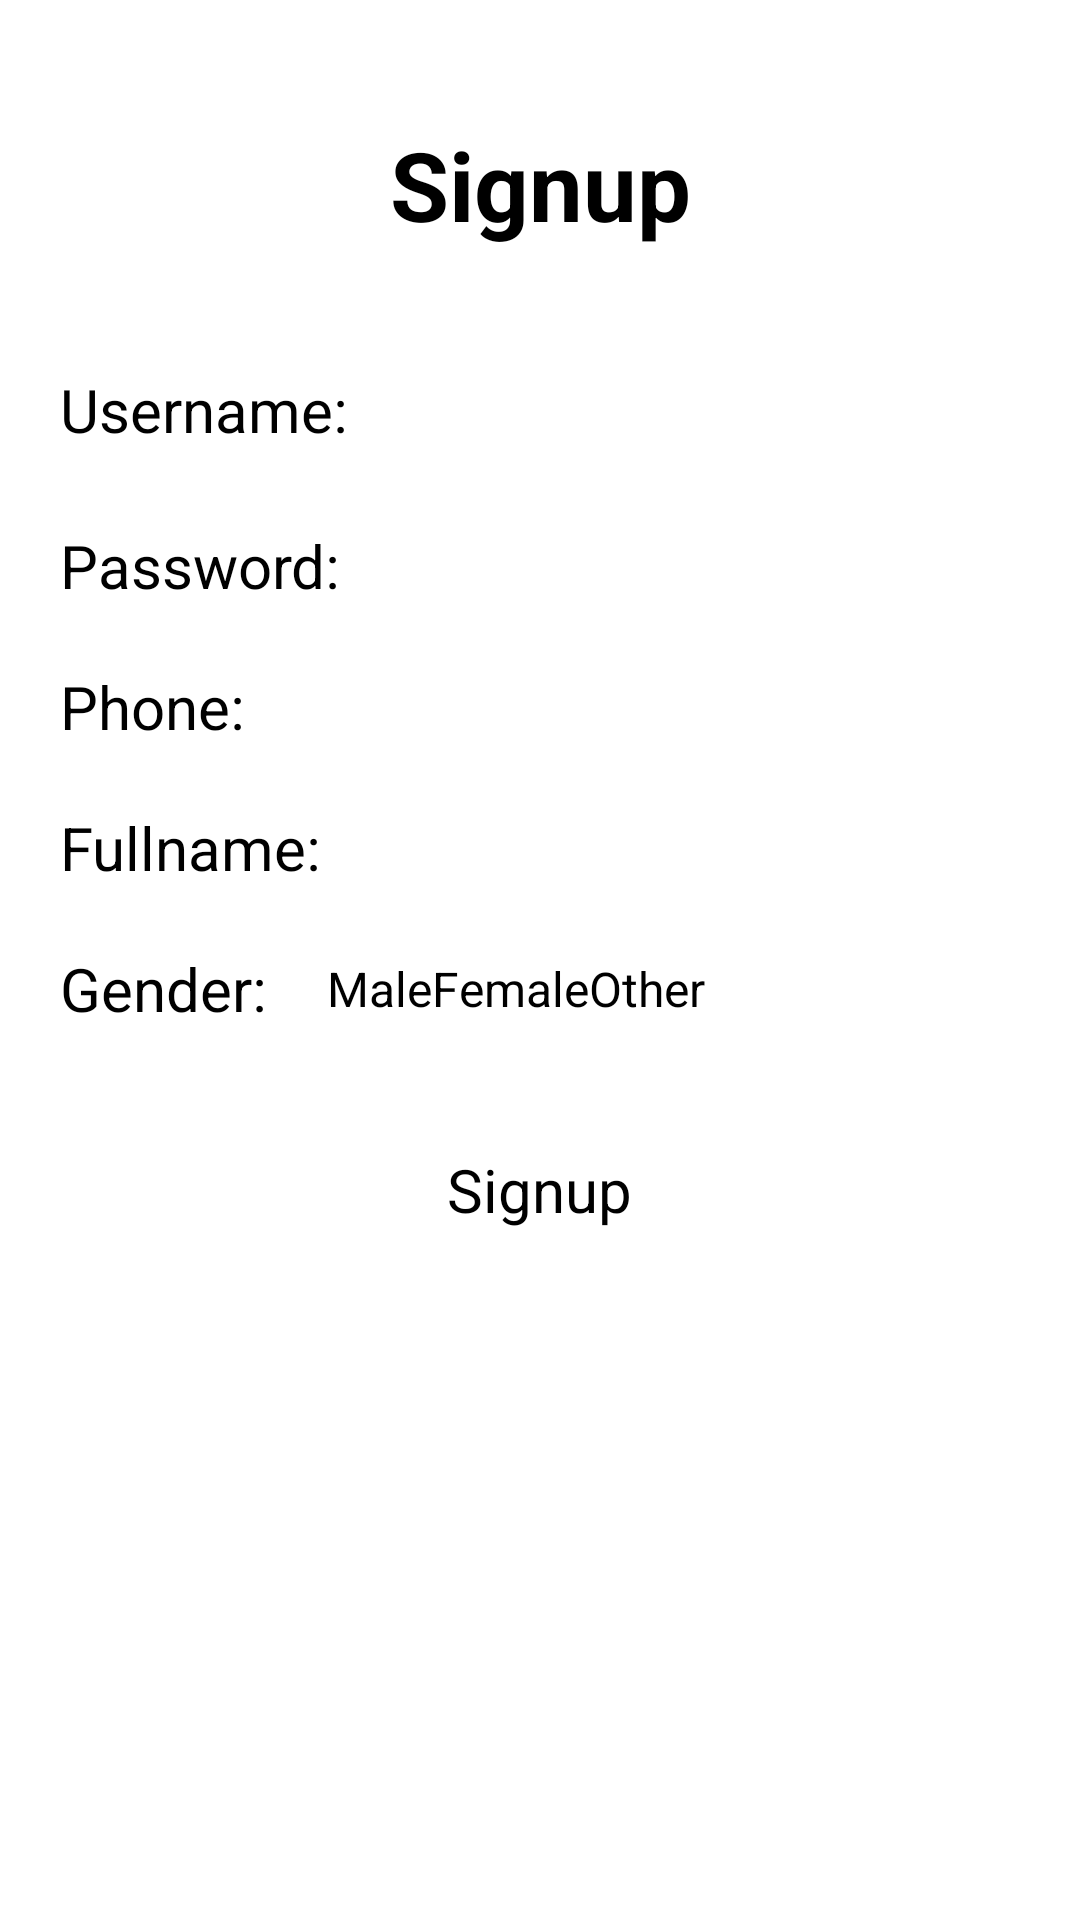

Layout XML and referenced resources for this Android screen:
<!-- AndroidManifest.xml: application theme Theme.MyApplication -->
<!-- res/layout/activity_lab1_linear.xml -->
<?xml version="1.0" encoding="utf-8"?>
<LinearLayout xmlns:android="http://schemas.android.com/apk/res/android"
    xmlns:app="http://schemas.android.com/apk/res-auto"
    xmlns:tools="http://schemas.android.com/tools"
    android:id="@+id/main"
    android:layout_width="match_parent"
    android:layout_height="match_parent"
    android:orientation="vertical"
    tools:context=".Lab1Linear">

    <TextView
        android:id="@+id/signupTv"
        android:layout_width="match_parent"
        android:layout_height="wrap_content"

        android:text="Signup"
        android:textSize="32sp"
        android:textStyle="bold"
        android:textAlignment="center"

        android:layout_marginTop="40dp"
        />

    <LinearLayout
        android:layout_width="match_parent"
        android:layout_height="wrap_content"

        android:orientation="horizontal"
        android:layout_marginTop="40dp"
        >
        <TextView
            android:id="@+id/usernameTv"
            android:layout_width="wrap_content"
            android:layout_height="wrap_content"

            android:text="Username:"
            android:textSize="20sp"

            android:layout_gravity="center"
            android:layout_marginHorizontal="20dp"
            />

        <EditText
            android:id="@+id/usernameEt"
            android:layout_width="match_parent"
            android:layout_height="wrap_content"

            android:inputType="text"
            android:textSize="18sp"

            android:layout_gravity="center"

            android:layout_marginEnd="20dp"
            />
    </LinearLayout>

    <LinearLayout
        android:layout_width="match_parent"
        android:layout_height="wrap_content"

        android:orientation="horizontal"
        android:layout_marginTop="25dp"
        >
        <TextView
            android:id="@+id/passwordTv"
            android:layout_width="wrap_content"
            android:layout_height="wrap_content"

            android:text="Password:"
            android:textSize="20sp"

            android:layout_gravity="center"
            android:layout_marginHorizontal="20dp"
            />

        <EditText
            android:id="@+id/passwordEt"
            android:layout_width="match_parent"
            android:layout_height="wrap_content"

            android:inputType="textPassword"
            android:textSize="18sp"

            android:layout_gravity="center"
            android:layout_marginEnd="20dp"
            />
    </LinearLayout>

    <LinearLayout
        android:layout_width="match_parent"
        android:layout_height="wrap_content"

        android:orientation="horizontal"
        android:layout_marginTop="20dp"
        >
        <TextView
            android:id="@+id/phoneTv"
            android:layout_width="wrap_content"
            android:layout_height="wrap_content"

            android:text="Phone:"
            android:textSize="20sp"

            android:layout_gravity="center"
            android:layout_marginHorizontal="20dp"
            />

        <EditText
            android:id="@+id/phoneEt"
            android:layout_width="match_parent"
            android:layout_height="wrap_content"

            android:inputType="phone"
            android:textSize="18sp"

            android:layout_gravity="center"
            android:layout_marginEnd="20dp"
            />
    </LinearLayout>

    <LinearLayout
        android:layout_width="match_parent"
        android:layout_height="wrap_content"

        android:orientation="horizontal"
        android:layout_marginTop="20dp"
        >
        <TextView
            android:id="@+id/fullnameTv"
            android:layout_width="wrap_content"
            android:layout_height="wrap_content"

            android:text="Fullname:"
            android:textSize="20sp"

            android:layout_gravity="center"
            android:layout_marginHorizontal="20dp"
            />

        <EditText
            android:id="@+id/fullnameEt"
            android:layout_width="match_parent"
            android:layout_height="wrap_content"

            android:inputType="text"
            android:textSize="18sp"

            android:layout_gravity="center"
            android:layout_marginEnd="20dp"
            />
    </LinearLayout>

    <LinearLayout
        android:layout_width="match_parent"
        android:layout_height="wrap_content"

        android:orientation="horizontal"
        android:layout_marginTop="20dp"
        >
        <TextView
            android:id="@+id/genderTv"
            android:layout_width="wrap_content"
            android:layout_height="wrap_content"

            android:text="Gender:"
            android:textSize="20sp"

            android:layout_gravity="center"
            android:layout_marginHorizontal="20dp"
            />

        <RadioGroup
            android:layout_width="match_parent"
            android:layout_height="wrap_content"
            android:orientation="horizontal"
            android:layout_gravity="center"
            android:layout_marginEnd="20dp"
            >

            <RadioButton
                android:id="@+id/maleRb"
                android:layout_width="wrap_content"
                android:layout_height="match_parent"

                android:text="Male"
                android:textSize="16sp"
                />

            <RadioButton
                android:id="@+id/femaleRb"
                android:layout_width="wrap_content"
                android:layout_height="match_parent"

                android:text="Female"
                android:textSize="16sp"
                />

            <RadioButton
                android:id="@+id/otherRb"
                android:layout_width="wrap_content"
                android:layout_height="match_parent"

                android:text="Other"
                android:textSize="16sp"
                />

        </RadioGroup>

    </LinearLayout>

    <Button
        android:id="@+id/signupBtn"
        android:layout_width="wrap_content"
        android:layout_height="wrap_content"

        android:text="Signup"
        android:textSize="20sp"

        android:layout_marginTop="40dp"
        android:layout_gravity="center"

        />


</LinearLayout>
<!-- resources referenced by this layout -->
<resources>

</resources>
